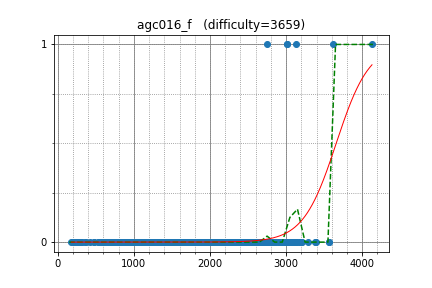

Source data for this figure (header and first rows):
tourist, 4129.399326, 1
Petr, 3623, 1
KujouKaren, 3010, 1
LHiC, 3010, 1
kunyavskiy, 3125, 1
semiexp, 3125, 0
w4yneb0t, 3125, 0
yosupo, 3285, 0
Laakeri, 2689, 0
Golovanov399, 3009, 0
Swistakk, 3073, 0
molamola, 2983, 0
endagorion, 3559, 0
yutaka1999, 3559, 0
tozangezan, 3053, 0
Wuvin, 2188, 0
uwi, 2188, 0
Deemo, 2958, 0
ikatanic, 2786, 0
kawatea, 2786, 0
USA, 2721, 0
liympanda, 2856, 0
Zero_sharp, 3066, 0
krijgertje, 2927, 0
desert97, 2964, 0
snuke, 2964, 0
kmjp, 2964, 0
ainta, 3186, 0
dreamoon, 3186, 0
dotorya, 3200, 0
rqgao2014, 2538, 0
MrDindows, 2719, 0
latte0119, 2719, 0
pashka, 2719, 0
Um_nik, 2719, 0
matthew99, 3022, 0
hogloid, 3066, 0
Rafbill, 2507, 0
Reyna, 2507, 0
Ivlleiooq, 2742, 0
geniucos, 2906, 0
olphe, 1897, 0
spencer, 2179, 0
BigBag, 2096, 0
Kaban5, 2783, 0
voover, 3055, 0
baz93, 3051, 0
Timur_Sitdikov, 2628, 0
khadaev, 3058, 0
zscoder, 2684, 0
miaom, 2751, 0
IH19980412, 2757, 0
maryanna2016, 2757, 0
lewin, 2912, 0
kobae964, 2912, 0
riadwaw, 3093, 0
catupper, 2615, 0
sky58, 2615, 0
kajebiii, 2778, 0
yokozuna57, 3010, 0
ccz181078, 2874, 0
... 703 more rows
